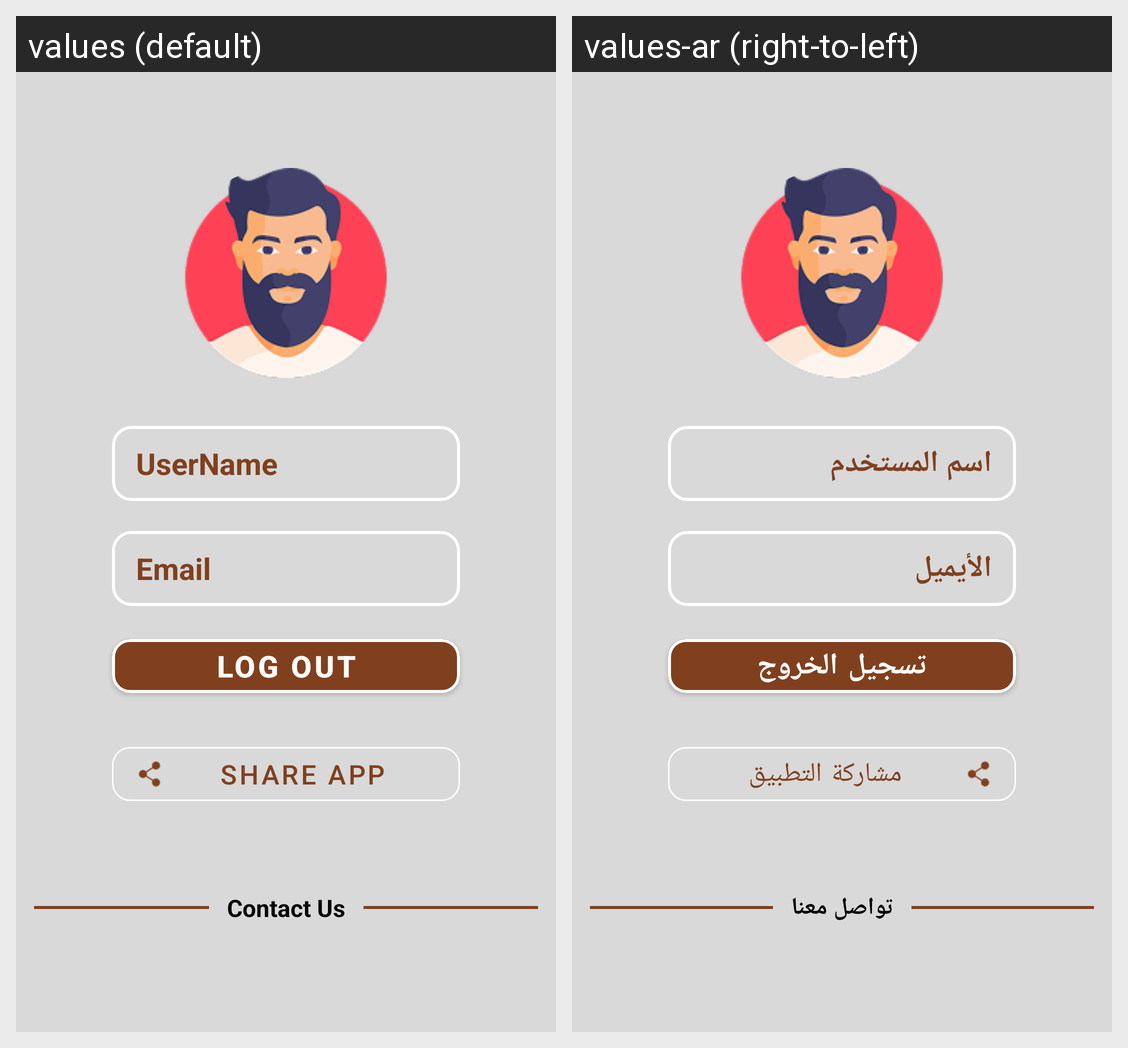

The Android screen above is rendered under two locales of the same app. Produce the string resources it draws, with the default and per-locale values.
Android screen res/layout/fragment_profile.xml rendered under 2 locales, left to right: values (default), values-ar (right-to-left). Device: Nexus 5 (rendered at 1080×1920; each locale shown at half size, 540×960, under a caption strip naming it); theme Theme.Yumlyst.
Strings drawn on this screen, with the default value and each locale's value (text and hints the layout hard-codes, and strings that could not be matched under every locale, appear in the picture but are not listed):

log_out
  values: Log out
  values-ar: تسجيل الخروج

username
  values: UserName
  values-ar: اسم المستخدم

email
  values: Email
  values-ar: الأيميل

share_app
  values: Share App
  values-ar: مشاركة التطبيق

contact_us
  values: Contact Us
  values-ar: تواصل معنا
